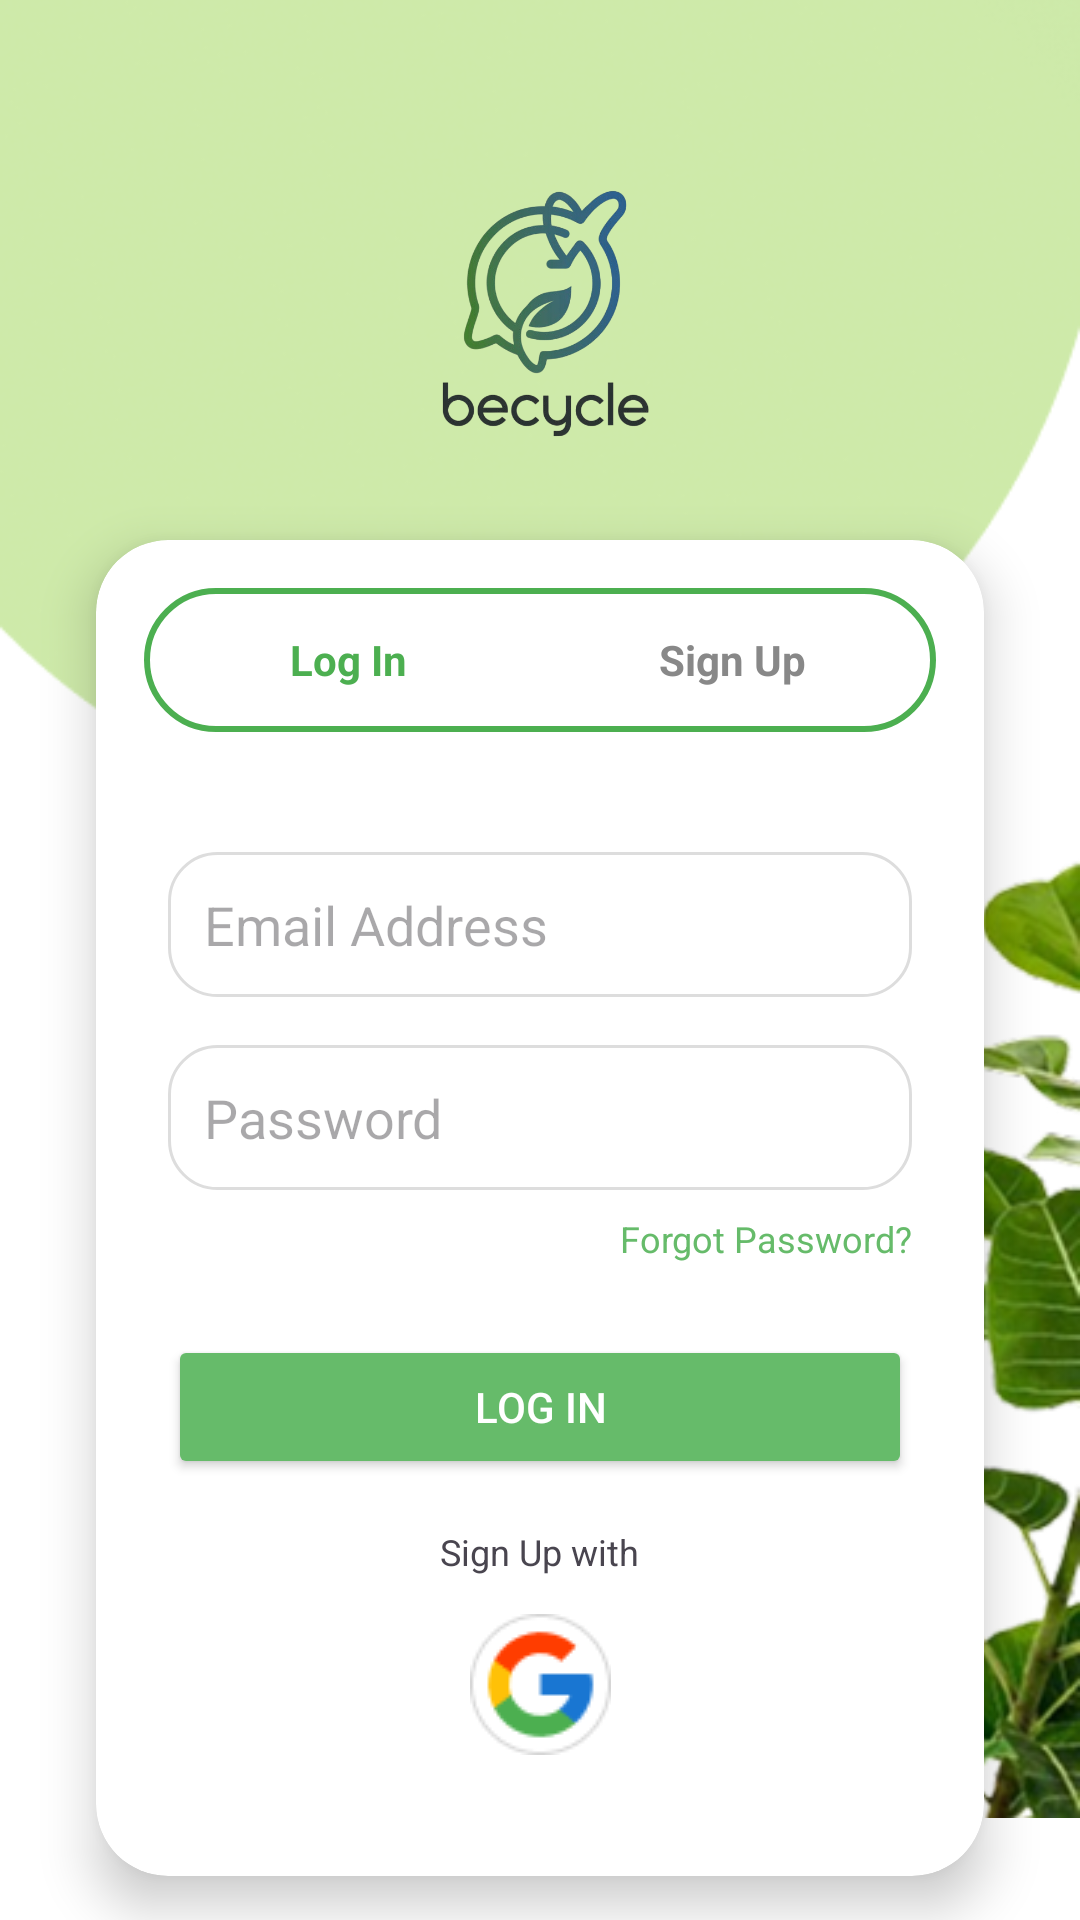

Write the Android layout XML for this screen, with the resource values it uses.
<!-- AndroidManifest.xml: application theme Theme.Becycle -->
<!-- res/layout/activity_main.xml -->
<?xml version="1.0" encoding="utf-8"?>
<RelativeLayout xmlns:android="http://schemas.android.com/apk/res/android"
    xmlns:app="http://schemas.android.com/apk/res-auto"
    android:layout_width="match_parent"
    android:layout_height="match_parent"
    android:background="@color/white">

    
    <ImageView
        android:layout_width="match_parent"
        android:layout_height="240dp"
        android:scaleType="centerCrop"
        android:src="@drawable/login_top_green" />

    
    <ImageView
        android:id="@+id/logo"
        android:layout_width="100dp"
        android:layout_height="100dp"
        android:layout_centerHorizontal="true"
        android:layout_marginTop="48dp"
        android:src="@drawable/becycle_logo"
        android:contentDescription="@string/app_name" />

    
    <androidx.cardview.widget.CardView
        android:layout_width="match_parent"
        android:layout_height="wrap_content"
        android:layout_below="@id/logo"
        android:layout_marginStart="32dp"
        android:layout_marginEnd="32dp"
        android:layout_marginTop="32dp"
        app:cardCornerRadius="24dp"
        app:cardElevation="10dp"
        app:cardBackgroundColor="@android:color/white">

        <LinearLayout
            android:layout_width="match_parent"
            android:layout_height="wrap_content"
            android:orientation="vertical">

            
            <LinearLayout
                android:id="@+id/toggle_buttons"
                android:layout_width="match_parent"
                android:layout_height="48dp"
                android:layout_margin="16dp"
                android:background="@drawable/rounded_outline"
                android:orientation="horizontal"
                android:padding="4dp">

                <TextView
                    android:id="@+id/login_tab"
                    android:layout_width="0dp"
                    android:layout_height="match_parent"
                    android:layout_weight="1"
                    android:gravity="center"
                    android:text="Log In"
                    android:textColor="#4CAF50"
                    android:background="@drawable/tab_selected"
                    android:padding="10dp"
                    android:textSize="14sp"
                    android:textStyle="bold" />

                <TextView
                    android:id="@+id/signup_tab"
                    android:layout_width="0dp"
                    android:layout_height="match_parent"
                    android:layout_weight="1"
                    android:gravity="center"
                    android:text="Sign Up"
                    android:textColor="#888888"
                    android:background="@android:color/transparent"
                    android:padding="10dp"
                    android:textSize="14sp"
                    android:textStyle="bold" />
            </LinearLayout>

            
            <LinearLayout
                android:id="@+id/login_form"
                android:layout_width="match_parent"
                android:layout_height="wrap_content"
                android:orientation="vertical"
                android:padding="24dp"
                android:visibility="visible">

                <EditText
                    android:id="@+id/email_username_login"
                    android:layout_width="match_parent"
                    android:layout_height="wrap_content"
                    android:hint="Email Address"
                    android:inputType="textEmailAddress"
                    android:background="@drawable/edittext_background"
                    android:padding="12dp" />

                <EditText
                    android:id="@+id/password_login"
                    android:layout_width="match_parent"
                    android:layout_height="wrap_content"
                    android:layout_marginTop="16dp"
                    android:hint="Password"
                    android:inputType="textPassword"
                    android:background="@drawable/edittext_background"
                    android:padding="12dp" />

                <TextView
                    android:id="@+id/forgot_password"
                    android:layout_width="wrap_content"
                    android:layout_height="wrap_content"
                    android:layout_marginTop="8dp"
                    android:layout_gravity="end"
                    android:text="Forgot Password?"
                    android:textColor="@color/green_500"
                    android:textSize="12sp" />

                <Button
                    android:id="@+id/login_button"
                    android:layout_width="match_parent"
                    android:layout_height="48dp"
                    android:layout_marginTop="24dp"
                    android:text="Log In"
                    android:textColor="@android:color/white"
                    android:backgroundTint="@color/green_500"
                    />

                <TextView
                    android:layout_width="wrap_content"
                    android:layout_height="wrap_content"
                    android:layout_marginTop="16dp"
                    android:layout_gravity="center"
                    android:text="Sign Up with"
                    android:textSize="12sp" />

                <LinearLayout
                    android:layout_width="match_parent"
                    android:layout_height="wrap_content"
                    android:orientation="horizontal"
                    android:gravity="center"
                    android:layout_marginTop="12dp"
                    android:layout_marginBottom="16dp">

                    <ImageButton
                        android:id="@+id/google_login_button"
                        android:layout_width="48dp"
                        android:layout_height="48dp"
                        android:background="@null"
                        android:src="@drawable/ic_google"
                        android:contentDescription="Google" />

                </LinearLayout>
            </LinearLayout>

            
            <LinearLayout
                android:id="@+id/signup_form"
                android:layout_width="match_parent"
                android:layout_height="wrap_content"
                android:orientation="vertical"
                android:padding="24dp"
                android:visibility="gone">

                <EditText
                    android:id="@+id/username_signup"
                    android:layout_width="match_parent"
                    android:layout_height="wrap_content"
                    android:hint="Username"
                    android:background="@drawable/edittext_background"
                    android:padding="12dp" />

                <EditText
                    android:id="@+id/email_signup"
                    android:layout_width="match_parent"
                    android:layout_height="wrap_content"
                    android:hint="Email"
                    android:background="@drawable/edittext_background"
                    android:padding="12dp"
                    android:layout_marginTop="16dp" />

                <EditText
                    android:id="@+id/password_signup"
                    android:layout_width="match_parent"
                    android:layout_height="wrap_content"
                    android:hint="Password"
                    android:background="@drawable/edittext_background"
                    android:padding="12dp"
                    android:layout_marginTop="16dp" />

                <EditText
                    android:id="@+id/confirm_password"
                    android:layout_width="match_parent"
                    android:layout_height="wrap_content"
                    android:hint="Confirm Password"
                    android:background="@drawable/edittext_background"
                    android:padding="12dp"
                    android:layout_marginTop="16dp" />

                <Button
                    android:id="@+id/signup_button"
                    android:layout_width="match_parent"
                    android:layout_height="48dp"
                    android:layout_marginTop="24dp"
                    android:text="Sign Up"
                    android:textColor="@android:color/white"
                    android:backgroundTint="@color/green_500" />

                <TextView
                    android:layout_width="wrap_content"
                    android:layout_height="wrap_content"
                    android:layout_gravity="center"
                    android:layout_marginTop="16dp"
                    android:text="OR"
                    android:textSize="12sp" />

                <LinearLayout
                    android:layout_width="match_parent"
                    android:layout_height="wrap_content"
                    android:orientation="horizontal"
                    android:gravity="center"
                    android:layout_marginTop="12dp"
                    android:layout_marginBottom="16dp">

                    <ImageButton
                        android:id="@+id/google_signup_button"
                        android:layout_width="48dp"
                        android:layout_height="48dp"
                        android:background="@null"
                        android:src="@drawable/ic_google"
                        android:contentDescription="Google" />
                </LinearLayout>
            </LinearLayout>
        </LinearLayout>
    </androidx.cardview.widget.CardView>

    
    <ImageView
        android:layout_width="wrap_content"
        android:layout_height="wrap_content"
        android:layout_alignParentBottom="true"
        android:layout_alignParentEnd="true"
        android:src="@drawable/login_plant" />
</RelativeLayout>
<!-- resources referenced by this layout -->
<resources>
  <color name="green_500">#66BB6A</color>
  <color name="white">#FFFFFFFF</color>
  <!-- drawable becycle_logo: png bitmap (drawable, 135727 bytes) -->
  <!-- drawable edittext_background (drawable) -->
  <shape xmlns:android="http://schemas.android.com/apk/res/android"
      android:shape="rectangle">
      <solid android:color="@android:color/white" />
      <stroke android:width="1dp" android:color="#DDDDDD" />
      <corners android:radius="16dp" />
  </shape>
  <!-- drawable ic_google: png bitmap (drawable, 1970 bytes) -->
  <!-- drawable login_plant: png bitmap (drawable, 123674 bytes) -->
  <!-- drawable login_top_green: png bitmap (drawable, 70454 bytes) -->
  <!-- drawable rounded_outline (drawable) -->
  <?xml version="1.0" encoding="utf-8"?>
  <shape xmlns:android="http://schemas.android.com/apk/res/android" android:shape="rectangle">
      <solid android:color="#FFFFFF"/>
      <stroke android:width="2dp" android:color="#4CAF50"/>
      <corners android:radius="24dp"/>
  </shape>
  <string name="app_name">becycle</string>
  <style name="Theme.Becycle" parent="Base.Theme.Becycle" />
  <style name="Base.Theme.Becycle" parent="Theme.Material3.DayNight.NoActionBar">
          <item name="android:statusBarColor">@android:color/transparent</item>
      </style>
</resources>
